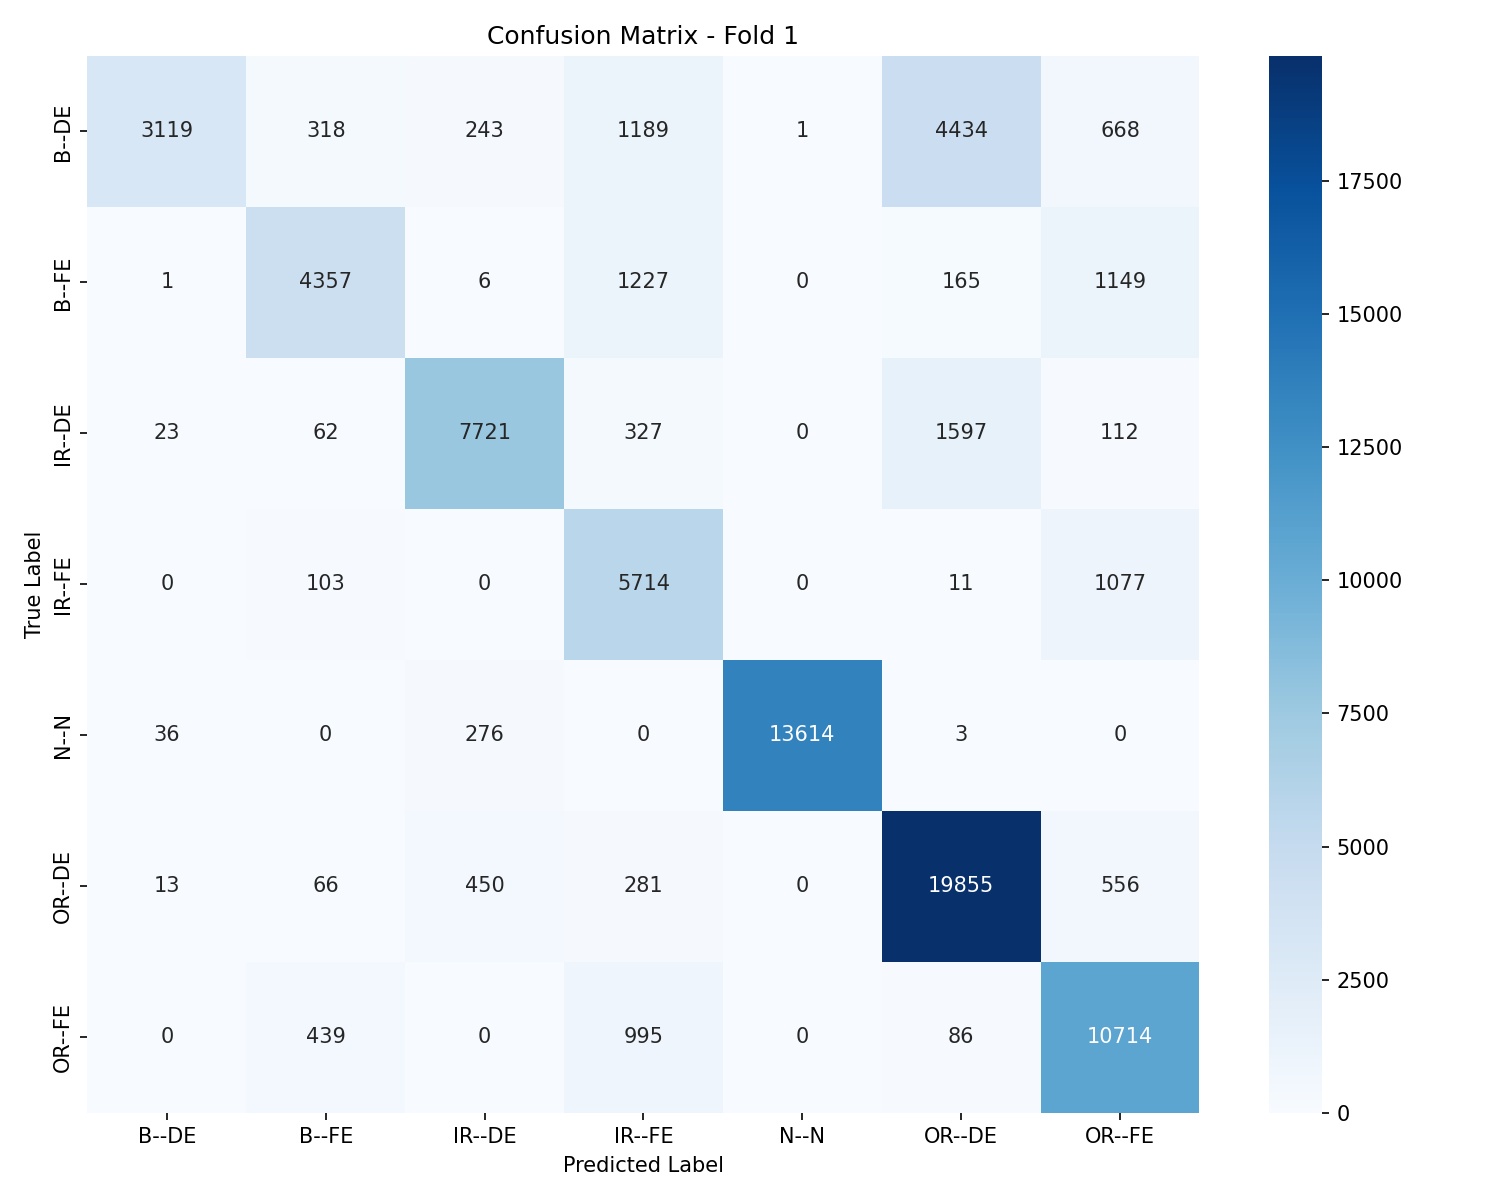

Source data for this figure (header and first rows):
, B--DE, B--FE, IR--DE, IR--FE, N--N, OR--DE, OR--FE
B--DE, 3119, 318, 243, 1189, 1, 4434, 668
B--FE, 1, 4357, 6, 1227, 0, 165, 1149
IR--DE, 23, 62, 7721, 327, 0, 1597, 112
IR--FE, 0, 103, 0, 5714, 0, 11, 1077
N--N, 36, 0, 276, 0, 13614, 3, 0
OR--DE, 13, 66, 450, 281, 0, 19855, 556
OR--FE, 0, 439, 0, 995, 0, 86, 10714
